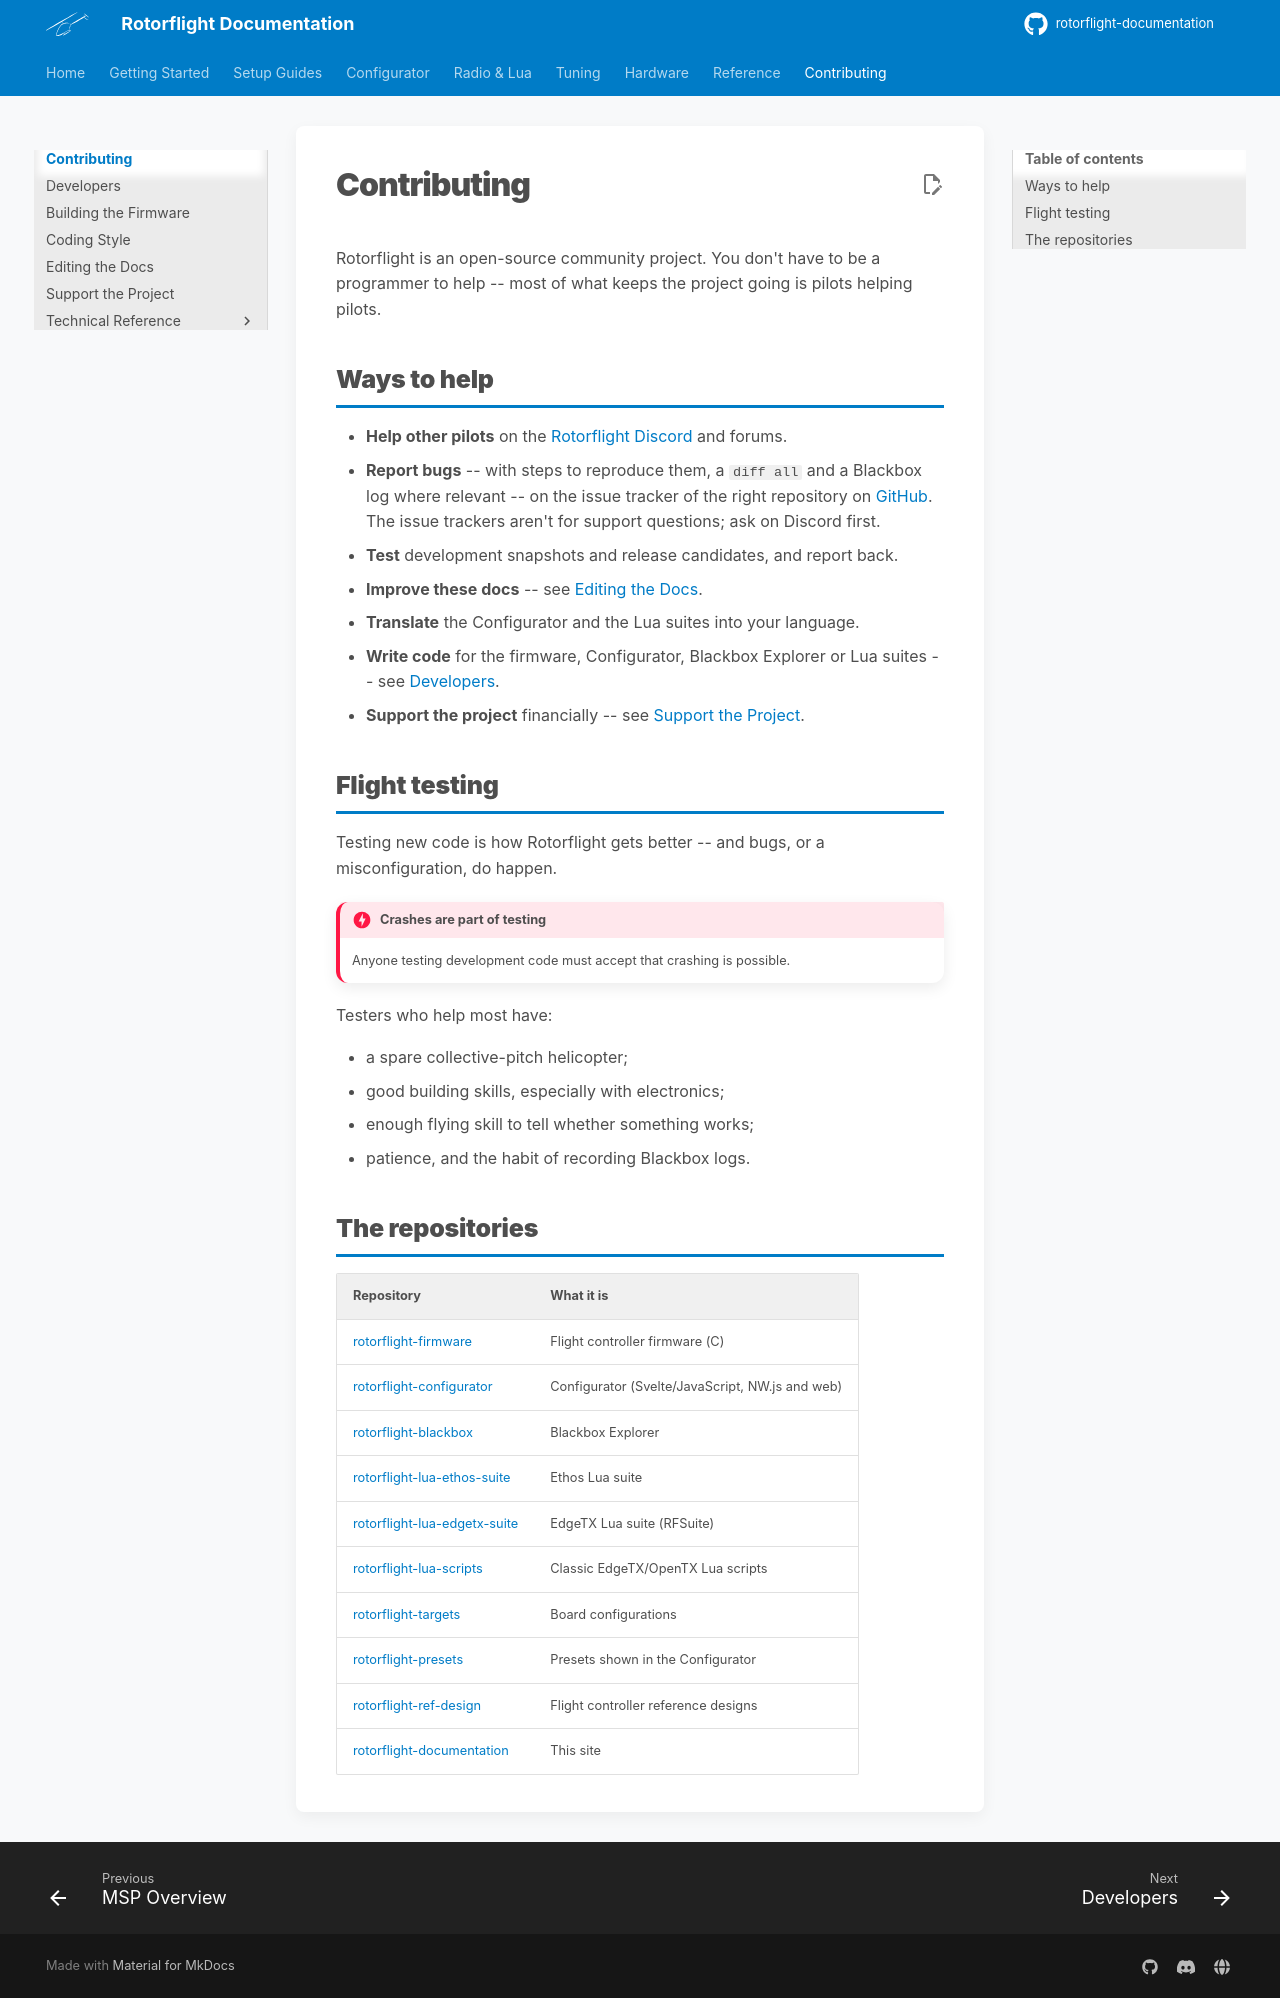

repository: rotorflight/rotorflight-documentation · page: contributing/index.html · generator: mkdocs

# Contributing

Rotorflight is an open-source community project. You don't have to be a
programmer to help -- most of what keeps the project going is pilots helping
pilots.

## Ways to help

- **Help other pilots** on the [Rotorflight Discord](https://discord.gg/FyfMF4RwSA)
  and forums.
- **Report bugs** -- with steps to reproduce them, a `diff all` and a Blackbox
  log where relevant -- on the issue tracker of the right repository on
  [GitHub](https://github.com/rotorflight). The issue trackers aren't for
  support questions; ask on Discord first.
- **Test** development snapshots and release candidates, and report back.
- **Improve these docs** -- see [Editing the Docs](editing-the-docs.md).
- **Translate** the Configurator and the Lua suites into your language.
- **Write code** for the firmware, Configurator, Blackbox Explorer or Lua
  suites -- see [Developers](developers.md).
- **Support the project** financially -- see [Support the Project](support.md).

## Flight testing

Testing new code is how Rotorflight gets better -- and bugs, or a
misconfiguration, do happen.

!!! danger "Crashes are part of testing"
    Anyone testing development code must accept that crashing is possible.

Testers who help most have:

- a spare collective-pitch helicopter;
- good building skills, especially with electronics;
- enough flying skill to tell whether something works;
- patience, and the habit of recording Blackbox logs.

## The repositories

| Repository | What it is |
| --- | --- |
| [rotorflight-firmware](https://github.com/rotorflight/rotorflight-firmware) | Flight controller firmware (C) |
| [rotorflight-configurator](https://github.com/rotorflight/rotorflight-configurator) | Configurator (Svelte/JavaScript, NW.js and web) |
| [rotorflight-blackbox](https://github.com/rotorflight/rotorflight-blackbox) | Blackbox Explorer |
| [rotorflight-lua-ethos-suite](https://github.com/rotorflight/rotorflight-lua-ethos-suite) | Ethos Lua suite |
| [rotorflight-lua-edgetx-suite](https://github.com/rotorflight/rotorflight-lua-edgetx-suite) | EdgeTX Lua suite (RFSuite) |
| [rotorflight-lua-scripts](https://github.com/rotorflight/rotorflight-lua-scripts) | Classic EdgeTX/OpenTX Lua scripts |
| [rotorflight-targets](https://github.com/rotorflight/rotorflight-targets) | Board configurations |
| [rotorflight-presets](https://github.com/rotorflight/rotorflight-presets) | Presets shown in the Configurator |
| [rotorflight-ref-design](https://github.com/rotorflight/rotorflight-ref-design) | Flight controller reference designs |
| [rotorflight-documentation](https://github.com/rotorflight/rotorflight-documentation) | This site |
